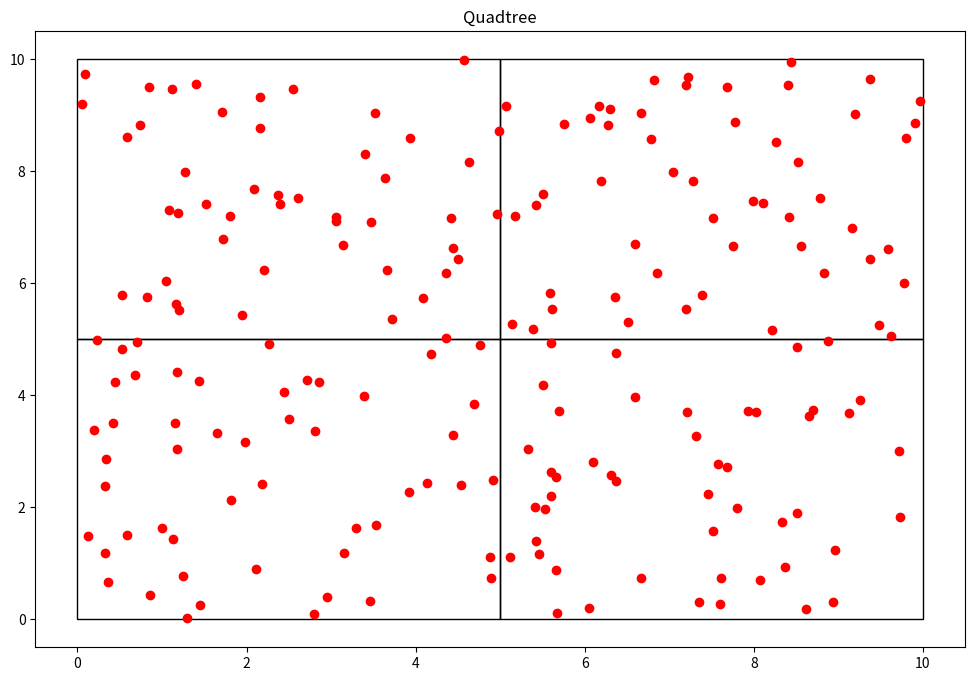

Source code (Python):
import random
import matplotlib.pyplot as plt
import matplotlib.patches as patches

class Particula():
    def __init__(self, x:float, y:float):
        self.x = x
        self.y = y

class Nodo():
    def __init__(self, x0:float, y0:float, w:float, h:float, particulas):
        self.x0 = x0
        self.y0 = y0
        self.ancho = w
        self.alto = h
        self.particulas = particulas
        self.hijos = []

    def get_ancho(self):
        return self.ancho

    def get_alto(self):
        return self.alto

    def det_particulas(self):
        return self.particulas

def subdivision_recursiva(nodo:Nodo, k:int):
    if len(nodo.particulas)<=k:
        return

    w_ = float(0.5*nodo.ancho)
    h_ = float(0.5*nodo.alto)

    p = cuantas_contiene(nodo.x0, nodo.y0, w_, h_, nodo.particulas)
    nodo.x1= Nodo(nodo.x0, nodo.y0, w_, h_, p)
    subdivision_recursiva(nodo.x1, k)

    p = cuantas_contiene(nodo.x0, nodo.y0+h_, w_, h_, nodo.particulas)
    nodo. x2= Nodo(nodo.x0, nodo.y0+h_, w_, h_, p)
    subdivision_recursiva(nodo.x2, k)

    p = cuantas_contiene(nodo.x0+w_, nodo.y0, w_, h_, nodo.particulas)
    nodo.x3= Nodo(nodo.x0+w_, nodo.y0, w_, h_, p)
    subdivision_recursiva(nodo.x3, k)

    p = cuantas_contiene(nodo.x0+w_, nodo.y0+h_, w_, h_, nodo.particulas)
    nodo.x4= Nodo(nodo.x0+w_, nodo.y0+h_, w_, h_, p)
    subdivision_recursiva(nodo.x4, k)

    nodo.hijos = [nodo.x1, nodo.x2, nodo.x3, nodo.x4]

def cuantas_contiene(x:float,y:float,w:float,h:float,particulas):
    pts = []
    for particula in particulas:
        if particula.x >= x and particula.x <= x+w and particula.y >= y and particula.y<=y+h:
            pts.append(particula)
            return pts

def encontrar_hijos(nodo):
    if not nodo.hijos:
        return[nodo]
    else:
        hijos = []
        for hijo in nodo.hijos:
            hijos += (encontrar_hijos(hijo))
    return hijos

class QTree():
    def __init__(self, k:int, n:int):
        self.umbral = k
        self.particulas = [Particula(random.uniform(0,10),random.uniform(0,10)) for x in range(n)]
        self.root = Nodo(0, 0, 10, 10, self.particulas)

    def add_particula(self, x:float, y:float):
        self.particulas.append(Particula(x,y))

    def get_particulas(self):
        return self.particulas

    def subdividir(self):
        subdivision_recursiva(self.root, self.umbral)

    def visualizacion(self):
        fig = plt.figure(figsize=(12,8))
        plt.title("Quadtree")
        c = encontrar_hijos(self.root)
        print("Número de segmentos: %d" %len(c))
        areas = set()
        for el in c:
            areas.add(el.ancho*el.ancho)
        print("Mínima área por segmento: %.3f units" %min(areas))
        for n in c:
            plt.gcf().gca().add_patch(patches.Rectangle((n.x0, n.y0), n.ancho, n.alto, fill=False))
        x = [particula.x for particula in self.particulas]
        y = [particula.y for particula in self.particulas]
        plt.plot(x, y, 'ro') # muestra las particulas como puntos rojos
        plt.show()
        return

qtree= QTree(2,200)
qtree.subdividir()
qtree.visualizacion()
    

